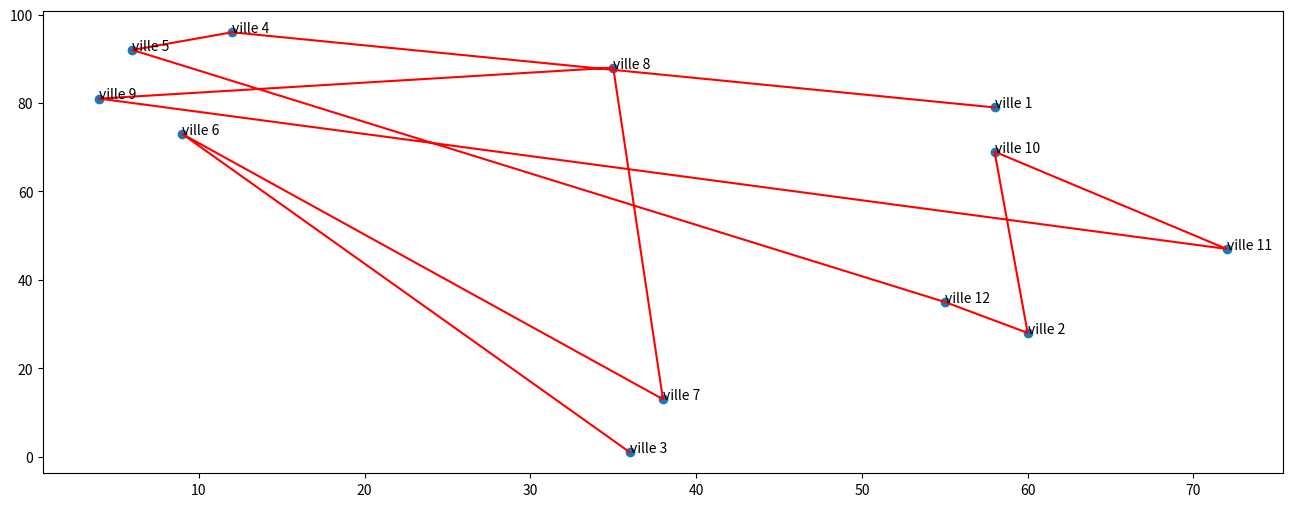

The matplotlib source for this figure:
#!/usr/bin/env python
# coding: utf-8

# In[1]:


#!/usr/bin/env python3
# -*- coding: utf-8 -*-
"""
Created on Tue Dec 20 14:19:25 2022

@author: Mouctar DIALLO
"""

import random
import matplotlib.pyplot as plt
from matplotlib.pyplot import figure

import copy

matrix_cout = [
    [0, 12, 13, 15, 23, 25, 56, 27, 38, 29, 60, 32],
    [12, 0, 23, 22, 34, 56, 24, 78, 79, 34, 23, 24],
    [13, 23, 0, 25, 23, 19, 18, 42, 25, 23, 26, 33],
    [15, 22, 25, 0, 12, 24, 38, 27, 38, 49, 69, 29],
    [23, 34, 23, 12, 0, 54, 36, 71, 81, 19, 100, 22],
    [25, 56, 19, 24, 54, 0, 16, 27, 26, 37, 105, 72],
    [56, 24, 18, 38, 36, 16, 0, 18, 23, 24, 25, 26],
    [27, 78, 42, 27, 71, 27, 18, 0, 18, 19, 30, 53],
    [38, 79, 25, 38, 81, 26, 23, 18, 0, 29, 23, 22],
    [29, 34, 23, 49, 19, 37, 24, 19, 29, 0, 22, 42],
    [60, 23, 26, 69, 100, 105, 25, 30, 23, 22, 0, 36],
    [32, 24, 33, 29, 22, 72, 26, 53, 22, 42, 36, 0]
]

# Nombre de points (Villes)

N = len(matrix_cout)

print('Nombre de ville: ', N)

# Nombre de déplacements à effectuer avant de mettre à jour la liste tabou
max_deplacement = 100

# Nombre maximum d'itérations de l'algorithme
MAX_ITERATIONS = 1000

# Liste tabou qui stocke les déplacements interdits
liste_tabou = []

# Fonction qui calcule la distance totale d'un itinéraire donné
def distance_totale(route, matrix_cout):
  distance = 0
  if len(route) > 1:
    for i in range(len(route)):
      ville_a_idx = route[i]
      ville_b_idx = route[(i+1) % N]
      distance += matrix_cout[ville_a_idx][ville_b_idx]
  return distance


# Fonction qui génère un voisinage à partir d'un itinéraire donné
def generateur_voisinage(route):
  voisinage = []
  for i in range(N):
    for j in range(N):
      if i == j:
        continue
      nouvelle_route = copy.copy(route)
      nouvelle_route[i], nouvelle_route[j] = nouvelle_route[j], nouvelle_route[i]
      voisinage.append(nouvelle_route)
  return voisinage

# la fonction qui met à jour la liste tabou
def update_liste_tabou(deplacement):
  liste_tabou.append(deplacement)
  if len(liste_tabou) > max_deplacement:
    liste_tabou.pop(0)

# Fonction qui vérifie si un déplacement est interdit par la liste tabou
def is_tabu(deplacement):
  return deplacement in liste_tabou

def search(matrix_cout, N, max_deplacement, MAX_ITERATIONS):
  # Génère un itinéraire de départ aléatoire
  #route_actuelle = [6, 10, 8, 11, 1, 2, 0, 3, 4, 9, 7, 5]
  route_actuelle = list(range(N))
  #Mélanger la liste (réorganiser l'ordre des éléments de la liste)
  random.shuffle(route_actuelle)

  # Calcul de la distance de l'itinéraire de départ
  distance_actuelle = distance_totale(route_actuelle, matrix_cout)

  # Boucle jusqu'à ce que l'on trouve un itinéraire optimal ou qu'on atteigne le nombre maximum d'itérations
  for i in range(MAX_ITERATIONS):
    # Génère un voisinage à partir de l'itinéraire courant
    voisinage = generateur_voisinage(route_actuelle)
    
    # Initialise les variables meilleur_route et best_distance avec des valeurs par défaut
    meilleur_route = None
    best_distance = float('inf')
    # Choisit le meilleur itinéraire du voisinage qui n'est pas interdit par la liste tabou
    for j in range(len(voisinage)):
      nouvelle_route = voisinage[j]
      if is_tabu(nouvelle_route):
        continue
      new_distance = distance_totale(nouvelle_route, matrix_cout)
      if new_distance < best_distance:
        meilleur_route = nouvelle_route
        best_distance = new_distance

    # Met à jour la liste tabou et l'itinéraire courant
    update_liste_tabou(meilleur_route)
    route_actuelle = meilleur_route
    distance_actuelle = best_distance

  return route_actuelle

# Appelle la fonction de recherche tabou
meilleur_route = search(matrix_cout, N, max_deplacement, MAX_ITERATIONS)

# Affiche le résultat
print("Meilleur itinéraire trouvé :", meilleur_route)
print("Distance totale :", distance_totale(meilleur_route, matrix_cout))


# In[2]:




# Génération aléatoire des noms de chaque ville
villes = [f'ville {i+1}' for i in range(N)]


# Génération aléatoire des coordonnées x et y de chaque ville
coords = [(random.randint(0, 100), random.randint(0, 100)) for _ in range(N)]



# Récupérez les coordonnées des villes à partir de la matrice de distance
# (ici, nous supposons que chaque ville a des coordonnées x et y)
x = [coord[0] for coord in coords]
y = [coord[1] for coord in coords]

# Créez un nouveau graphique et affichez les points correspondant aux villes
plt.figure(figsize=(16, 6))
plt.scatter(x, y)

# Ajoutez des étiquettes sur chaque point (ici, nous utilisons les noms des villes)
for i, ville in enumerate(villes):
    plt.annotate(ville, (x[i], y[i]))

# Affichez le graphique

# Créez une liste de tuples (x, y) qui contient les coordonnées de chaque ville
# dans l'ordre de l'itinéraire courant
route_coords = [(x[ville], y[ville]) for ville in meilleur_route]

# Créez un nouveau graphique et tracez une ligne entre chaque ville


plt.plot(*zip(*route_coords), color="red")


# Affichez le graphique
plt.show()

